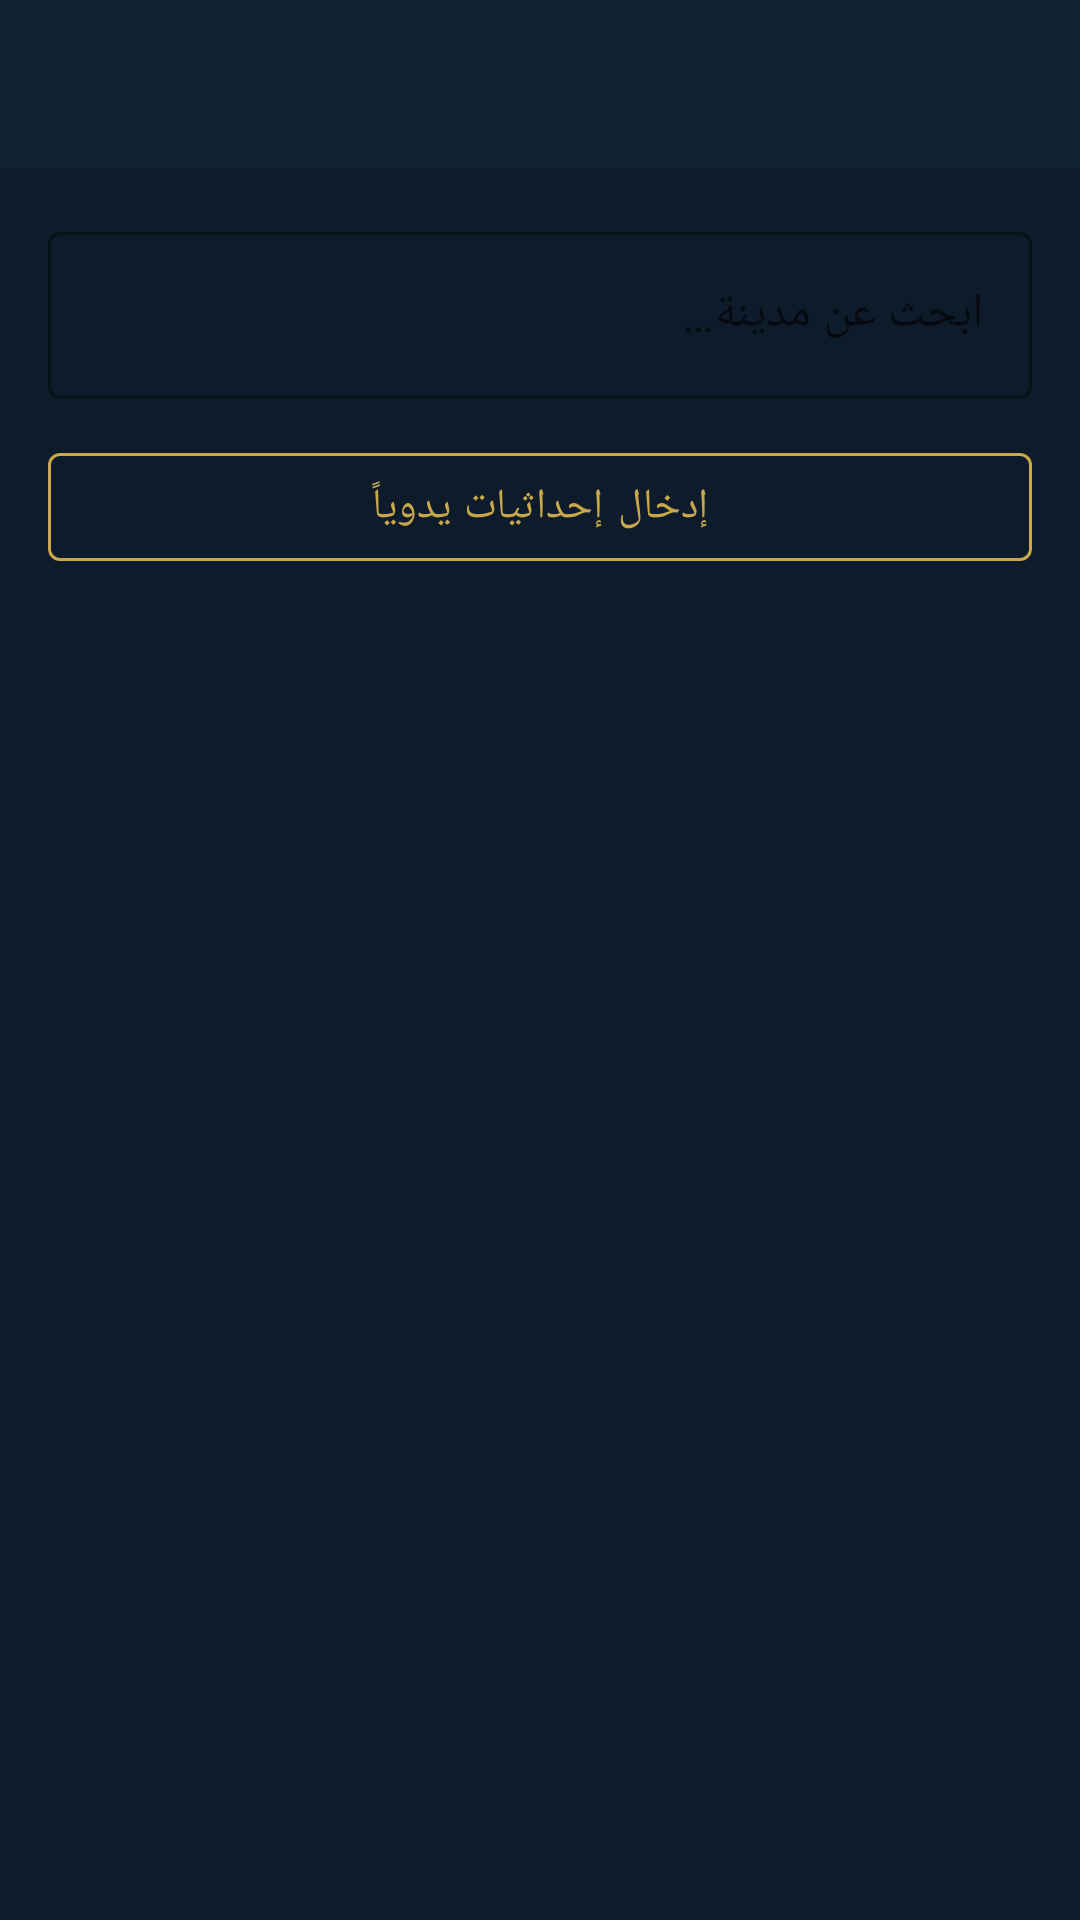

Android layout source for this screen:
<!-- AndroidManifest.xml: application theme Theme.PrayerTimes -->
<!-- res/layout/activity_location_search.xml -->
<?xml version="1.0" encoding="utf-8"?>
<LinearLayout xmlns:android="http://schemas.android.com/apk/res/android"
    xmlns:app="http://schemas.android.com/apk/res-auto"
    android:layout_width="match_parent"
    android:layout_height="match_parent"
    android:orientation="vertical"
    android:background="@color/bg_primary">

    <com.google.android.material.appbar.AppBarLayout
        android:layout_width="match_parent"
        android:layout_height="wrap_content"
        android:background="@color/surface_dark"
        app:elevation="0dp">
        <androidx.appcompat.widget.Toolbar
            android:id="@+id/toolbar"
            android:layout_width="match_parent"
            android:layout_height="?attr/actionBarSize"
            android:title="تحديد الموقع"
            android:titleTextColor="@color/text_primary"/>
    </com.google.android.material.appbar.AppBarLayout>

    <LinearLayout
        android:layout_width="match_parent"
        android:layout_height="wrap_content"
        android:orientation="vertical"
        android:padding="16dp">

        <com.google.android.material.textfield.TextInputLayout
            android:layout_width="match_parent"
            android:layout_height="wrap_content"
            android:hint="ابحث عن مدينة…"
            style="@style/Widget.MaterialComponents.TextInputLayout.OutlinedBox"
            app:boxStrokeColor="@color/accent_gold"
            app:hintTextColor="@color/text_secondary">
            <com.google.android.material.textfield.TextInputEditText
                android:id="@+id/et_search"
                android:layout_width="match_parent"
                android:layout_height="wrap_content"
                android:textColor="@color/text_primary"
                android:inputType="textCapWords"
                android:imeOptions="actionSearch"/>
        </com.google.android.material.textfield.TextInputLayout>

        
        <com.google.android.material.button.MaterialButton
            android:id="@+id/btn_manual_coords"
            style="@style/Widget.MaterialComponents.Button.OutlinedButton"
            android:layout_width="match_parent"
            android:layout_height="wrap_content"
            android:layout_marginTop="12dp"
            android:text="إدخال إحداثيات يدوياً"
            android:textColor="@color/accent_gold"
            app:strokeColor="@color/accent_gold"/>

    </LinearLayout>

    <ProgressBar
        android:id="@+id/progress_search"
        android:layout_width="wrap_content"
        android:layout_height="wrap_content"
        android:layout_gravity="center_horizontal"
        android:visibility="gone"/>

    <TextView
        android:id="@+id/tv_empty"
        android:layout_width="match_parent"
        android:layout_height="wrap_content"
        android:padding="24dp"
        android:gravity="center"
        android:textColor="@color/text_secondary"
        android:textSize="15sp"
        android:visibility="gone"/>

    <androidx.recyclerview.widget.RecyclerView
        android:id="@+id/rv_results"
        android:layout_width="match_parent"
        android:layout_height="0dp"
        android:layout_weight="1"
        android:clipToPadding="false"
        android:paddingBottom="16dp"/>

</LinearLayout>
<!-- resources referenced by this layout -->
<resources>
  <color name="accent_gold">#C8A84B</color>
  <color name="bg_primary">#0D1B2A</color>
  <color name="surface_dark">#112233</color>
  <color name="text_primary">#EEF2F7</color>
  <color name="text_secondary">#7A9BB5</color>
  <style name="Theme.PrayerTimes" parent="Theme.MaterialComponents.DayNight.NoActionBar">
          <item name="colorPrimary">@color/colorPrimary</item>
          <item name="colorPrimaryDark">@color/colorPrimaryDark</item>
          <item name="colorAccent">@color/colorAccent</item>
          <item name="android:windowBackground">@color/bg_primary</item>
          <item name="android:statusBarColor">@color/surface_dark</item>
          <item name="android:navigationBarColor">@color/bg_primary</item>
      </style>
  <color name="colorPrimary">#112233</color>
  <color name="colorPrimaryDark">#0D1B2A</color>
  <color name="colorAccent">#C8A84B</color>
</resources>
